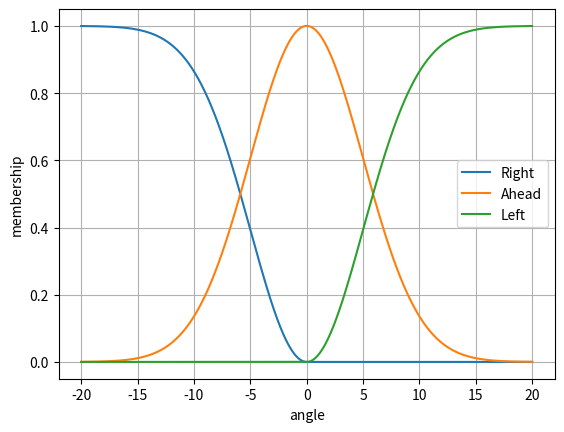

Python code for this plot:
import matplotlib.pyplot as plt
import numpy as np

def bell_fn(x, a, b, c):
	inner = (x - c) / a;
	outer = 1 + (pow(abs(inner), 2.0 * b));
	return 1 / outer;

def bell(x, a, b, c, greater, less):
	y = np.zeros(x.shape)
	for i in range(len(x)):
		if greater and x[i] > c:
			y[i] = 1
		elif less and x[i] < c:
			y[i] = 1
		else:
			y[i] = bell_fn(x[i], a, b, c)
	return y

def inv_bell(x, a, b, c, right):
	y = np.zeros(x.shape)
	for i in range(len(x)):
		if right and x[i] < c:
			y[i] = 0
		elif not right and x[i] > c:
			y[i] = 0
		else:
			y[i] = 1 - bell_fn(x[i], a, b, c)
	return y

def gauss_fn(x, c, s):
	inner = (x - c) / s;
	temp = np.exp((-0.5) * (inner * inner));
	return temp;

def gauss(x, c, s, greater, less):
	y = np.zeros(x.shape)
	for i in range(len(x)):
		if greater and x[i] > c:
			y[i] = 1
		elif less and x[i] < c:
			y[i] = 1
		else:
			y[i] = gauss_fn(x[i], c, s)
	return y

def inv_gauss(x, c, s, right):
	y = np.zeros(x.shape)
	for i in range(len(x)):
		if right and x[i] < c:
			y[i] = 0
		elif not right and x[i] > c:
			y[i] = 0
		else:
			y[i] = 1 - gauss_fn(x[i], c, s)
	return y


def near_far():
	x = np.arange(-1.0, 4.0, 0.005)
	near = bell(x, 1, 3, 0.5, False, True)
	far = bell(x, 1, 3, 2.5, True, False)
	fig = plt.figure()
	ax = fig.add_subplot(111)
	near_line, = ax.plot(x, near)
	far_line, = ax.plot(x, far)
	ax.legend([near_line, far_line], ['Near', 'Far'])
	ax.grid(True)
	ax.set_xlabel('distance')
	ax.set_ylabel('membership')
	plt.show()

def target():
	x = np.arange(-40, 40, 0.01)
	right = inv_bell(x, 15.0, 3.0, 0.0, False)
	ahead = bell(x, 15.0, 3.0, 0.0, False, False)
	left = inv_bell(x, 15.0, 3.0, 0.0, True)
	fig = plt.figure()
	ax = fig.add_subplot(111)
	right_line, = ax.plot(x, right)
	ahead_line, = ax.plot(x, ahead)
	left_line, = ax.plot(x, left)
	ax.legend([right_line, ahead_line, left_line], ['Right', 'Ahead', 'Left'])
	ax.grid(True)
	ax.set_xlabel('angle')
	ax.set_ylabel('membership')
	plt.show()

def free():
	x = np.arange(-20, 20, 0.01)
	right = inv_gauss(x, 0.0, 5.0, False)
	ahead = gauss(x, 0.0, 5.0, False, False)
	left = inv_gauss(x, 0.0, 5.0, True)
	fig = plt.figure()
	ax = fig.add_subplot(111)
	right_line, = ax.plot(x, right)
	ahead_line, = ax.plot(x, ahead)
	left_line, = ax.plot(x, left)
	ax.legend([right_line, ahead_line, left_line], ['Right', 'Ahead', 'Left'])
	ax.grid(True)
	ax.set_xlabel('angle')
	ax.set_ylabel('membership')
	plt.show()

free()